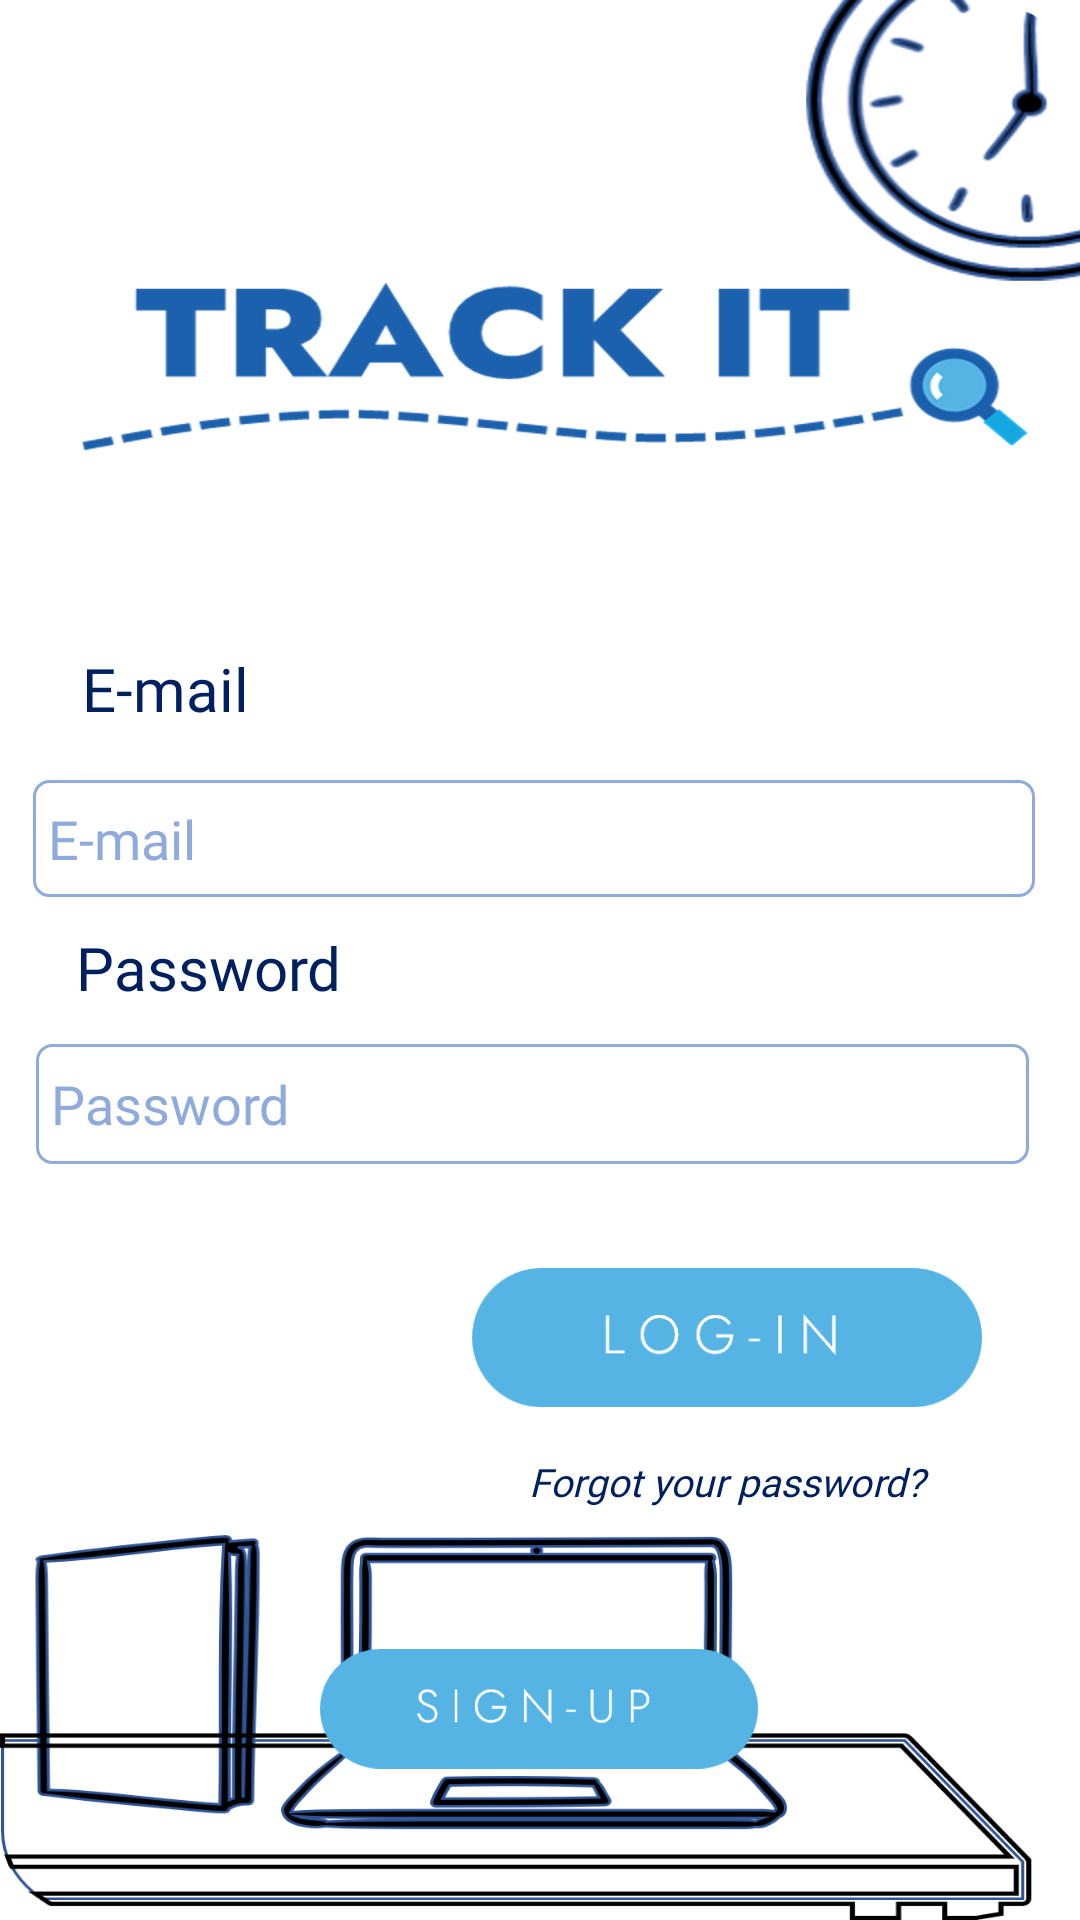

Reconstruct the res/layout file that produces this screen, plus the resources it refers to.
<!-- AndroidManifest.xml: application theme Theme.TrackIt -->
<!-- res/layout/landing_page.xml -->
<?xml version="1.0" encoding="utf-8"?>
<androidx.constraintlayout.widget.ConstraintLayout xmlns:android="http://schemas.android.com/apk/res/android"
    xmlns:app="http://schemas.android.com/apk/res-auto"
    xmlns:tools="http://schemas.android.com/tools"
    android:layout_width="match_parent"
    android:layout_height="match_parent"
    android:background="@drawable/landingpagebg"
    tools:context=".LandingPage">










    <EditText
        android:id="@+id/txtLogEmail"
        android:layout_width="334dp"
        android:layout_height="39dp"
        android:layout_marginTop="16dp"
        android:background="@drawable/edittextbackground"
        android:ems="10"
        android:fontFamily="@font/jost"
        android:hint="@string/email"
        android:inputType=""
        android:paddingLeft="5dp"
        android:textColor="@color/fontdark"
        android:textColorHighlight="@color/font1"
        android:textColorHint="@color/font1"
        android:textSize="18dp"
        app:layout_constraintBottom_toTopOf="@+id/textView2"
        app:layout_constraintEnd_toEndOf="parent"
        app:layout_constraintHorizontal_bias="0.419"
        app:layout_constraintStart_toStartOf="parent"
        app:layout_constraintTop_toBottomOf="@+id/textView" />




    <EditText
        android:id="@+id/txtLogPassword"
        android:layout_width="331dp"
        android:layout_height="40dp"
        android:layout_marginTop="12dp"
        android:background="@drawable/edittextbackground"
        android:ems="10"
        android:fontFamily="@font/jost"
        android:hint="@string/password"
        android:inputType="textPassword"
        android:paddingLeft="5dp"
        android:textColor="@color/fontdark"
        android:textColorHighlight="@color/font1"
        android:textColorHint="@color/font1"
        android:textSize="18dp"
        app:layout_constraintEnd_toEndOf="parent"
        app:layout_constraintHorizontal_bias="0.412"
        app:layout_constraintStart_toStartOf="parent"
        app:layout_constraintTop_toBottomOf="@+id/textView2" />

    <TextView
        android:id="@+id/textView"
        android:layout_width="74dp"
        android:layout_height="28dp"
        android:layout_marginTop="216dp"
        android:fontFamily="@font/jost_semi"
        android:text="@string/email"
        android:textColor="@color/fontdark"
        android:textSize="20dp"
        app:layout_constraintEnd_toEndOf="parent"
        app:layout_constraintHorizontal_bias="0.096"
        app:layout_constraintStart_toStartOf="parent"
        app:layout_constraintTop_toTopOf="parent" />

    <TextView
        android:id="@+id/textView2"
        android:layout_width="95dp"
        android:layout_height="27dp"
        android:layout_marginTop="10dp"
        android:fontFamily="@font/jost_semi"
        android:text="@string/password"
        android:textColor="@color/fontdark"
        android:textSize="20dp"
        app:layout_constraintEnd_toEndOf="parent"
        app:layout_constraintHorizontal_bias="0.096"
        app:layout_constraintStart_toStartOf="parent"
        app:layout_constraintTop_toBottomOf="@+id/txtLogEmail" />

    <ImageButton
        android:id="@+id/btnLogin"
        android:layout_width="170dp"
        android:layout_height="52dp"
        android:layout_marginTop="32dp"
        android:background="@null"
        android:scaleType="centerInside"
        app:layout_constraintEnd_toEndOf="parent"
        app:layout_constraintHorizontal_bias="0.828"
        app:layout_constraintStart_toStartOf="parent"
        app:layout_constraintTop_toBottomOf="@+id/txtLogPassword"
        app:srcCompat="@drawable/login_button" />

    <Button
        android:id="@+id/btnForgot"
        android:layout_width="198dp"
        android:layout_height="36dp"
        android:layout_marginTop="4dp"
        android:background="@android:color/transparent"
        android:fontFamily="@font/jost_semi"
        android:text="@string/forgot"
        android:textAllCaps="false"
        android:textColor="@color/fontdark"
        android:textSize="13dp"
        android:textStyle="italic"
        app:layout_constraintEnd_toEndOf="parent"
        app:layout_constraintHorizontal_bias="0.882"
        app:layout_constraintStart_toStartOf="parent"
        app:layout_constraintTop_toBottomOf="@+id/btnLogin" />

    <ImageButton
        android:id="@+id/btnSignUp"
        android:layout_width="146dp"
        android:layout_height="45dp"
        android:layout_marginBottom="48dp"
        android:background="@null"
        android:scaleType="centerInside"
        app:layout_constraintBottom_toBottomOf="parent"
        app:layout_constraintEnd_toEndOf="parent"
        app:layout_constraintHorizontal_bias="0.498"
        app:layout_constraintStart_toStartOf="parent"
        app:srcCompat="@drawable/signup_button" />

</androidx.constraintlayout.widget.ConstraintLayout>
<!-- resources referenced by this layout -->
<resources>
  <color name="font1">#8FAADC</color>
  <color name="fontdark">#002060</color>
  <!-- drawable edittextbackground (drawable) -->
  <?xml version="1.0" encoding="utf-8"?>
  <selector xmlns:android="http://schemas.android.com/apk/res/android">
      <item>
          <shape android:shape="rectangle"  >
              <stroke android:width="1dp"
                  android:color="@color/font1"/>
              <corners
                  android:topLeftRadius="5dip"
                  android:topRightRadius="5dip"
                  android:bottomLeftRadius="5dip"
                  android:bottomRightRadius="5dip"
  
                  />
          </shape>
      </item>
  </selector>
  <!-- drawable landingpagebg: png bitmap (drawable-v24, 202112 bytes) -->
  <!-- drawable login_button: png bitmap (drawable-v24, 4799 bytes) -->
  <!-- drawable signup_button: png bitmap (drawable-v24, 5196 bytes) -->
  <string name="email">E-mail</string>
  <string name="forgot">Forgot your password?</string>
  <string name="password">Password</string>
  <style name="Theme.TrackIt" parent="Theme.MaterialComponents.DayNight.NoActionBar">
          
          <item name="colorPrimary">@color/purple_500</item>
          <item name="colorPrimaryVariant">@color/purple_700</item>
          <item name="colorOnPrimary">@color/white</item>
          
          <item name="colorSecondary">@color/teal_200</item>
          <item name="colorSecondaryVariant">@color/teal_700</item>
          <item name="colorOnSecondary">@color/black</item>
          
          <item name="android:statusBarColor" tools:targetApi="l">?attr/colorPrimaryVariant</item>
          
      </style>
  <color name="purple_500">#FF6200EE</color>
  <color name="purple_700">#FF3700B3</color>
  <color name="white">#FFFFFFFF</color>
  <color name="teal_200">#FF03DAC5</color>
  <color name="teal_700">#FF018786</color>
  <color name="black">#FF000000</color>
</resources>
